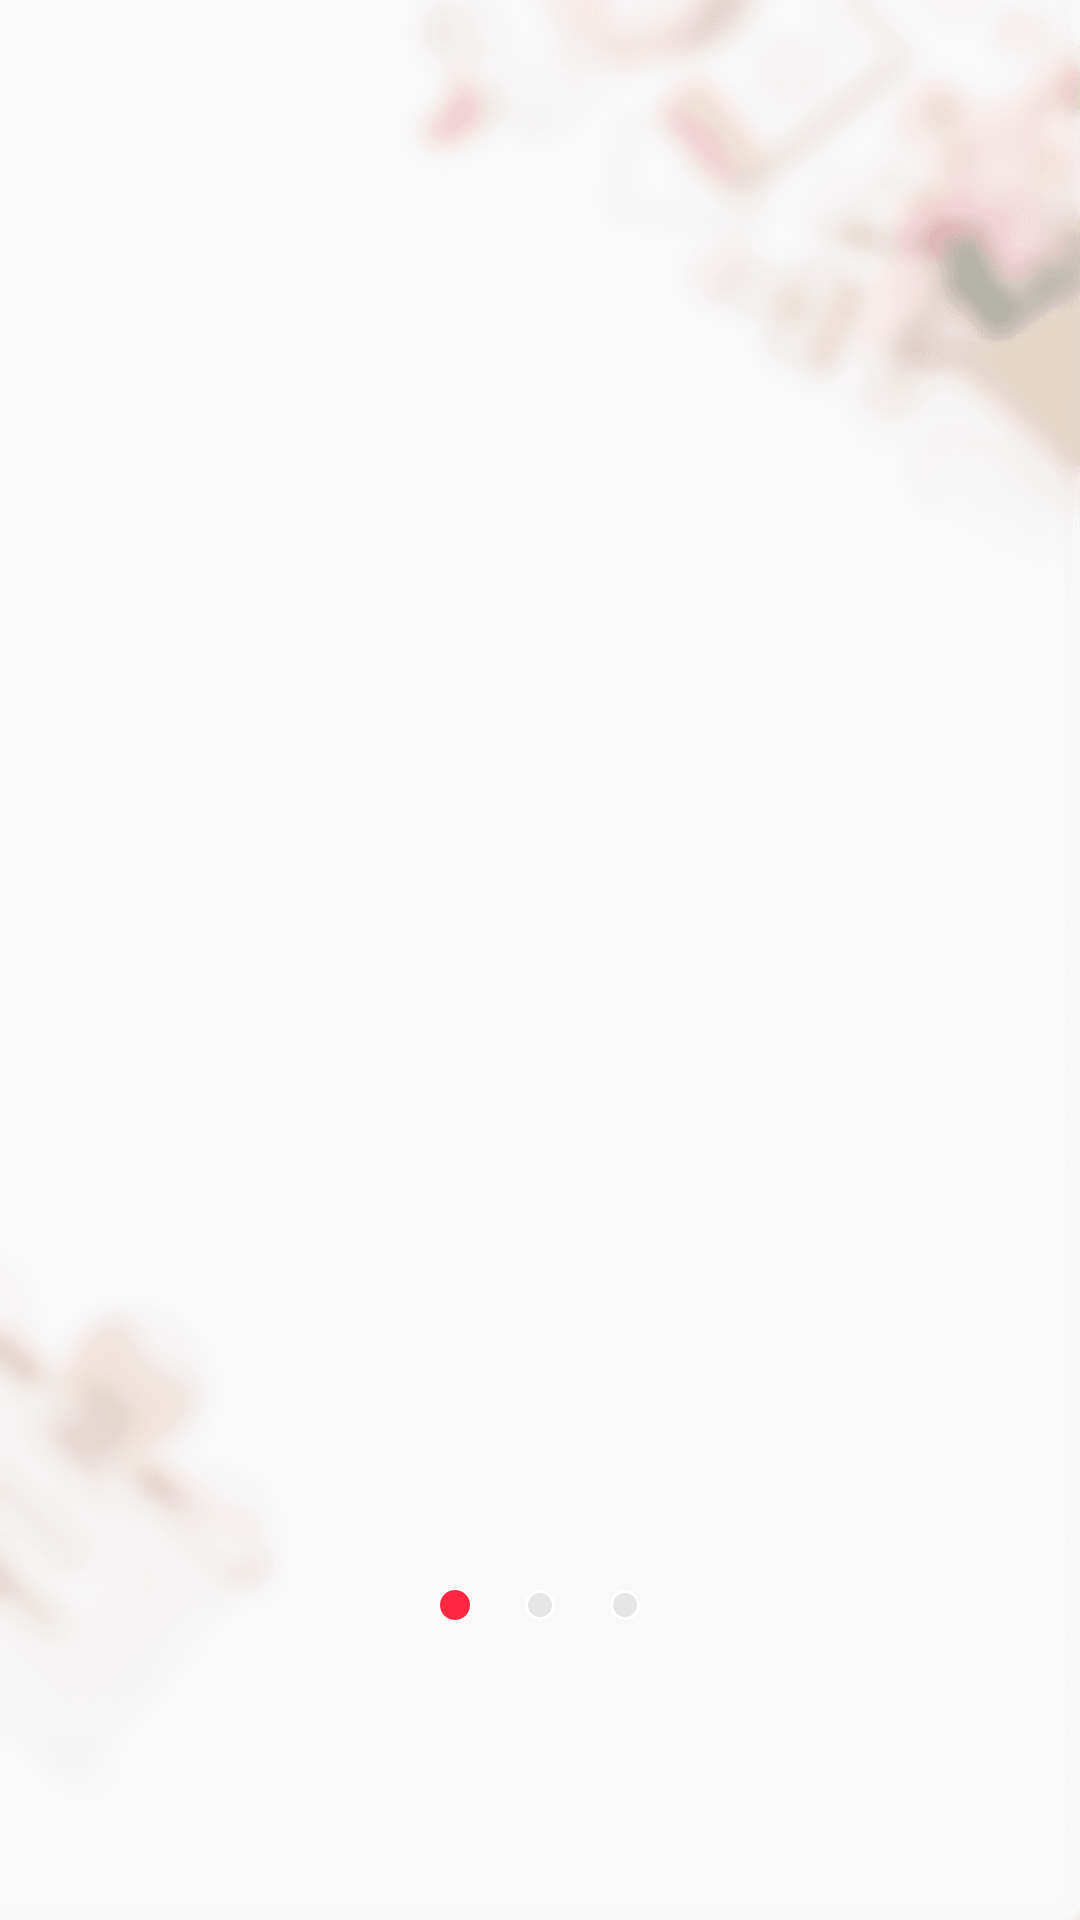

Produce the Android XML layout that renders to this screen, including the resource entries it uses.
<!-- AndroidManifest.xml: activity theme BootTheme -->
<!-- res/layout/bootpage.xml -->
<?xml version="1.0" encoding="utf-8"?>
<RelativeLayout xmlns:android="http://schemas.android.com/apk/res/android"
    android:layout_width="match_parent"
    android:layout_height="match_parent">
<androidx.viewpager.widget.ViewPager
    android:id="@+id/boot_vp"
    android:layout_width="match_parent"
    android:layout_height="match_parent"
    android:background="@mipmap/viewpager_bg"/>
    <ImageView
        android:id="@+id/boot_point"
        android:layout_width="100dp"
        android:layout_height="wrap_content"
        android:src="@mipmap/point_1"
        android:layout_centerHorizontal="true"
        android:layout_alignParentBottom="true"
        android:layout_marginBottom="100dp"/>
</RelativeLayout>
<!-- resources referenced by this layout -->
<resources>
  <!-- mipmap point_1: png bitmap (mipmap-xxhdpi, 15654 bytes) -->
  <!-- mipmap viewpager_bg: png bitmap (mipmap-xxhdpi, 79867 bytes) -->
  <style name="BootTheme" parent="Theme.AppCompat.Light.NoActionBar" />
</resources>
